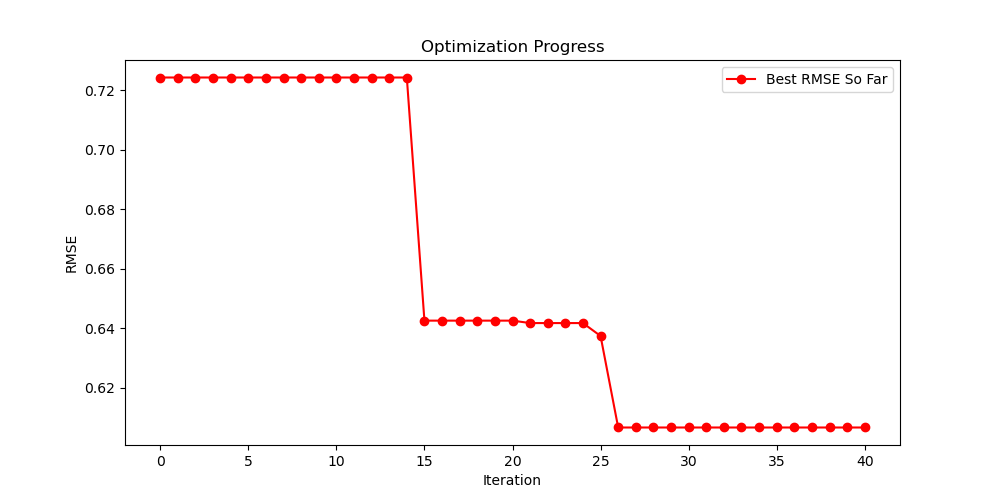

Data behind this chart, as committed beside it:
Rank, RMSE, Length, Model Equation
1, 0.6067, 21, add(div(sub(neg(neg(IE)), div(sub(Y, E),…
2, 0.6323, 11, add(div(6.424, add(Sm, div(0.466, sub(La…
3, 0.6348, 11, add(div(5.968, add(Sm, div(0.466, sub(La…
4, 0.6374, 11, add(div(Gd, add(Sm, div(0.466, sub(La, R…
5, 0.6374, 11, add(div(Gd, add(Sm, div(0.466, sub(La, R…
6, 0.6388, 11, add(div(6.193, add(Sm, div(0.499, sub(Pr…
7, 0.6388, 11, add(div(6.193, add(Sm, div(0.499, sub(Pr…
8, 0.6397, 11, add(div(5.968, add(Sm, div(0.499, sub(La…
9, 0.6397, 11, add(div(5.968, add(Sm, div(0.499, sub(Pr…
10, 0.6397, 11, add(div(5.968, add(Sm, div(0.499, sub(La…
11, 0.6403, 11, add(div(5.916, add(Sm, div(0.499, sub(La…
12, 0.6403, 11, add(div(5.916, add(Sm, div(0.499, sub(La…
13, 0.6406, 11, add(div(5.897, add(Sm, div(0.499, sub(La…
14, 0.6417, 11, add(div(6.480, add(Sm, div(0.499, sub(La…
15, 0.6417, 11, add(div(6.480, add(Sm, div(0.499, sub(La…
16, 0.6426, 11, add(div(IE, add(Sm, div(0.499, sub(La, R…
17, 0.6426, 11, add(div(IE, add(Sm, div(0.499, sub(La, R…
18, 0.6426, 11, add(div(IE, add(Sm, div(0.499, sub(La, R…
19, 0.6426, 11, add(div(IE, add(Sm, div(0.499, sub(La, R…
20, 0.6426, 11, add(div(IE, add(Sm, div(0.499, sub(Pr, R…
21, 0.6426, 11, add(div(IE, add(Sm, div(0.499, sub(La, R…
22, 0.6426, 11, add(div(IE, add(Sm, div(0.499, sub(La, R…
23, 0.6426, 11, add(div(IE, add(Sm, div(0.499, sub(La, R…
24, 0.6426, 11, add(div(IE, add(Sm, div(0.499, sub(La, R…
25, 0.6426, 11, add(div(IE, add(Sm, div(0.499, sub(La, R…
26, 0.6426, 11, add(div(IE, add(Sm, div(0.499, sub(La, R…
27, 0.6426, 11, add(div(IE, add(Sm, div(0.499, sub(La, R…
28, 0.6426, 11, add(div(IE, add(Sm, div(0.499, sub(La, R…
29, 0.6426, 11, add(div(IE, add(Sm, div(0.499, sub(La, R…
30, 0.6426, 11, add(div(IE, add(Sm, div(0.499, sub(La, R…
31, 0.6426, 11, add(div(IE, add(Sm, div(0.499, sub(La, R…
32, 0.6426, 11, add(div(IE, add(Sm, div(0.499, sub(La, R…
33, 0.6426, 11, add(div(IE, add(Sm, div(0.499, sub(La, R…
34, 0.6426, 11, add(EN, div(IE, add(Sm, div(0.499, sub(L…
35, 0.6426, 11, add(div(IE, add(Sm, div(0.499, sub(La, R…
36, 0.6426, 11, add(div(IE, add(Sm, div(0.499, sub(Pr, R…
37, 0.6426, 11, add(div(IE, add(Sm, div(0.499, sub(Pr, R…
38, 0.6426, 11, add(div(IE, add(Sm, div(0.499, sub(La, R…
39, 0.6426, 11, add(div(IE, add(Sm, div(0.499, sub(La, R…
40, 0.6426, 11, add(div(IE, add(Sm, div(0.499, sub(La, R…
41, 0.6426, 11, add(div(IE, add(Sm, div(0.499, sub(La, R…
42, 0.6426, 11, add(div(IE, add(Sm, div(0.499, sub(La, R…
43, 0.6426, 11, add(div(IE, add(Sm, div(0.499, sub(La, R…
44, 0.6426, 11, add(div(IE, add(Sm, div(0.499, sub(La, R…
45, 0.6426, 11, add(div(IE, add(Sm, div(0.499, sub(Pr, R…
46, 0.6426, 11, add(div(IE, add(Sm, div(0.499, sub(Pr, R…
47, 0.6426, 11, add(div(IE, add(Sm, div(0.499, sub(Pr, R…
48, 0.6426, 11, add(div(IE, add(Sm, div(0.499, sub(La, R…
49, 0.6599, 21, add(div(M, add(add(div(M, add(M, div(0.4…
50, 0.7242, 9, add(EN, div(sub(LAS, Ce), sub(Sm, Ce)))
51, 0.7242, 9, add(EN, div(sub(LAS, Ce), sub(Sm, Ce)))
52, 0.7242, 9, add(EN, div(sub(LAS, Ce), sub(Sm, Ce)))
53, 0.7242, 9, add(div(sub(LAS, Ce), sub(Sm, Ce)), EN)
54, 0.7242, 9, add(div(sub(LAS, Ce), sub(Sm, Ce)), EN)
55, 0.7242, 9, add(div(sub(LAS, Ce), sub(Sm, Ce)), EN)
56, 0.7242, 9, add(EN, div(sub(LAS, Ce), sub(Sm, Ce)))
57, 0.7242, 9, add(EN, div(sub(LAS, Ce), sub(Sm, Ce)))
58, 0.7242, 9, add(div(sub(LAS, Ce), sub(Sm, Ce)), EN)
59, 0.7242, 9, add(EN, div(sub(LAS, Ce), sub(Sm, Ce)))
60, 0.7242, 9, add(EN, div(sub(LAS, Ce), sub(Sm, Ce)))
... 1,140 more rows
